Run: headless pygame with SDL's dummy video driver; simulated clock (each Clock.tick advances the game by its frame time, no real sleeping); random seed 0; keys injected as events and as key.get_pressed() state; mouse plan: one left click at the window centre at the start of phase 2, then a move to the lower-right quarter at the start of phase 3.
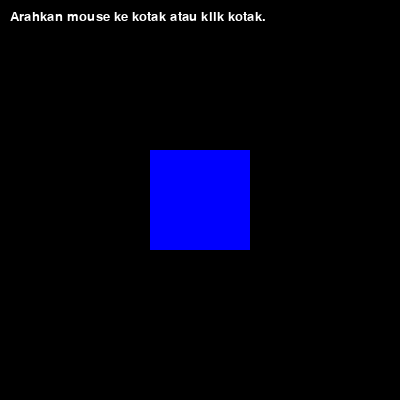
Frame 1 of 4 · flips 1–60 · no input
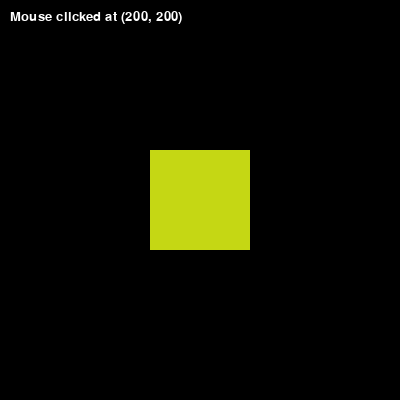
Frame 2 of 4 · flips 61–180 · clicked the window centre · tapped SPACE, RETURN · held RIGHT (→), D
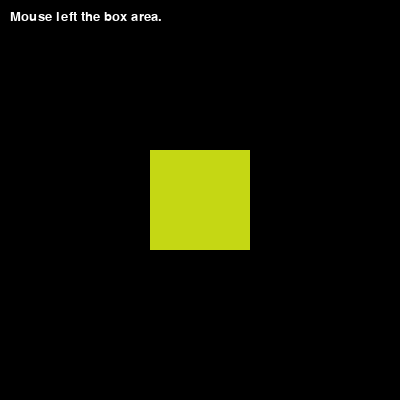
Frame 3 of 4 · flips 181–300 · moved the mouse to the lower-right quarter · held DOWN (↓), S
Frame 4 of 4 · flips 301–420 · held LEFT (←), A, UP (↑), W · screen unchanged from frame 3, image omitted

The pygame program that drew these frames:

import pygame
import random

pygame.init()

screen = pygame.display.set_mode((400, 400))
pygame.display.set_caption("Mouse Event Handling")

WHITE = (255, 255, 255)
BLUE = (0, 0, 255)
BLACK = (0, 0, 0)

font = pygame.font.SysFont(None, 20)
info_text = "Arahkan mouse ke kotak atau klik kotak."

box_rect = pygame.Rect(150, 150, 100, 100)
box_color = BLUE

running = True
clock = pygame.time.Clock()

mouse_inside = False

while running:
    for event in pygame.event.get():
        if event.type == pygame.QUIT:
            running = False

        elif event.type == pygame.MOUSEBUTTONDOWN:
            if box_rect.collidepoint(event.pos):
                box_color = (
                    random.randint(0,255),
                    random.randint(0,255),
                    random.randint(0,255),
                )
                info_text = f"Mouse clicked at {event.pos}"
    
        elif event.type == pygame.MOUSEMOTION:
            if box_rect.collidepoint(event.pos):
                info_text = f"Mouse moving at {event.pos}"
                mouse_inside = True
            else:
                if mouse_inside:
                    info_text = "Mouse left the box area."
                    mouse_inside = False

    screen.fill(BLACK)
    pygame.draw.rect(screen, box_color, box_rect)

    label = font.render(info_text, True, WHITE)
    screen.blit(label, (10, 10))

    pygame.display.flip()
    clock.tick(60)
